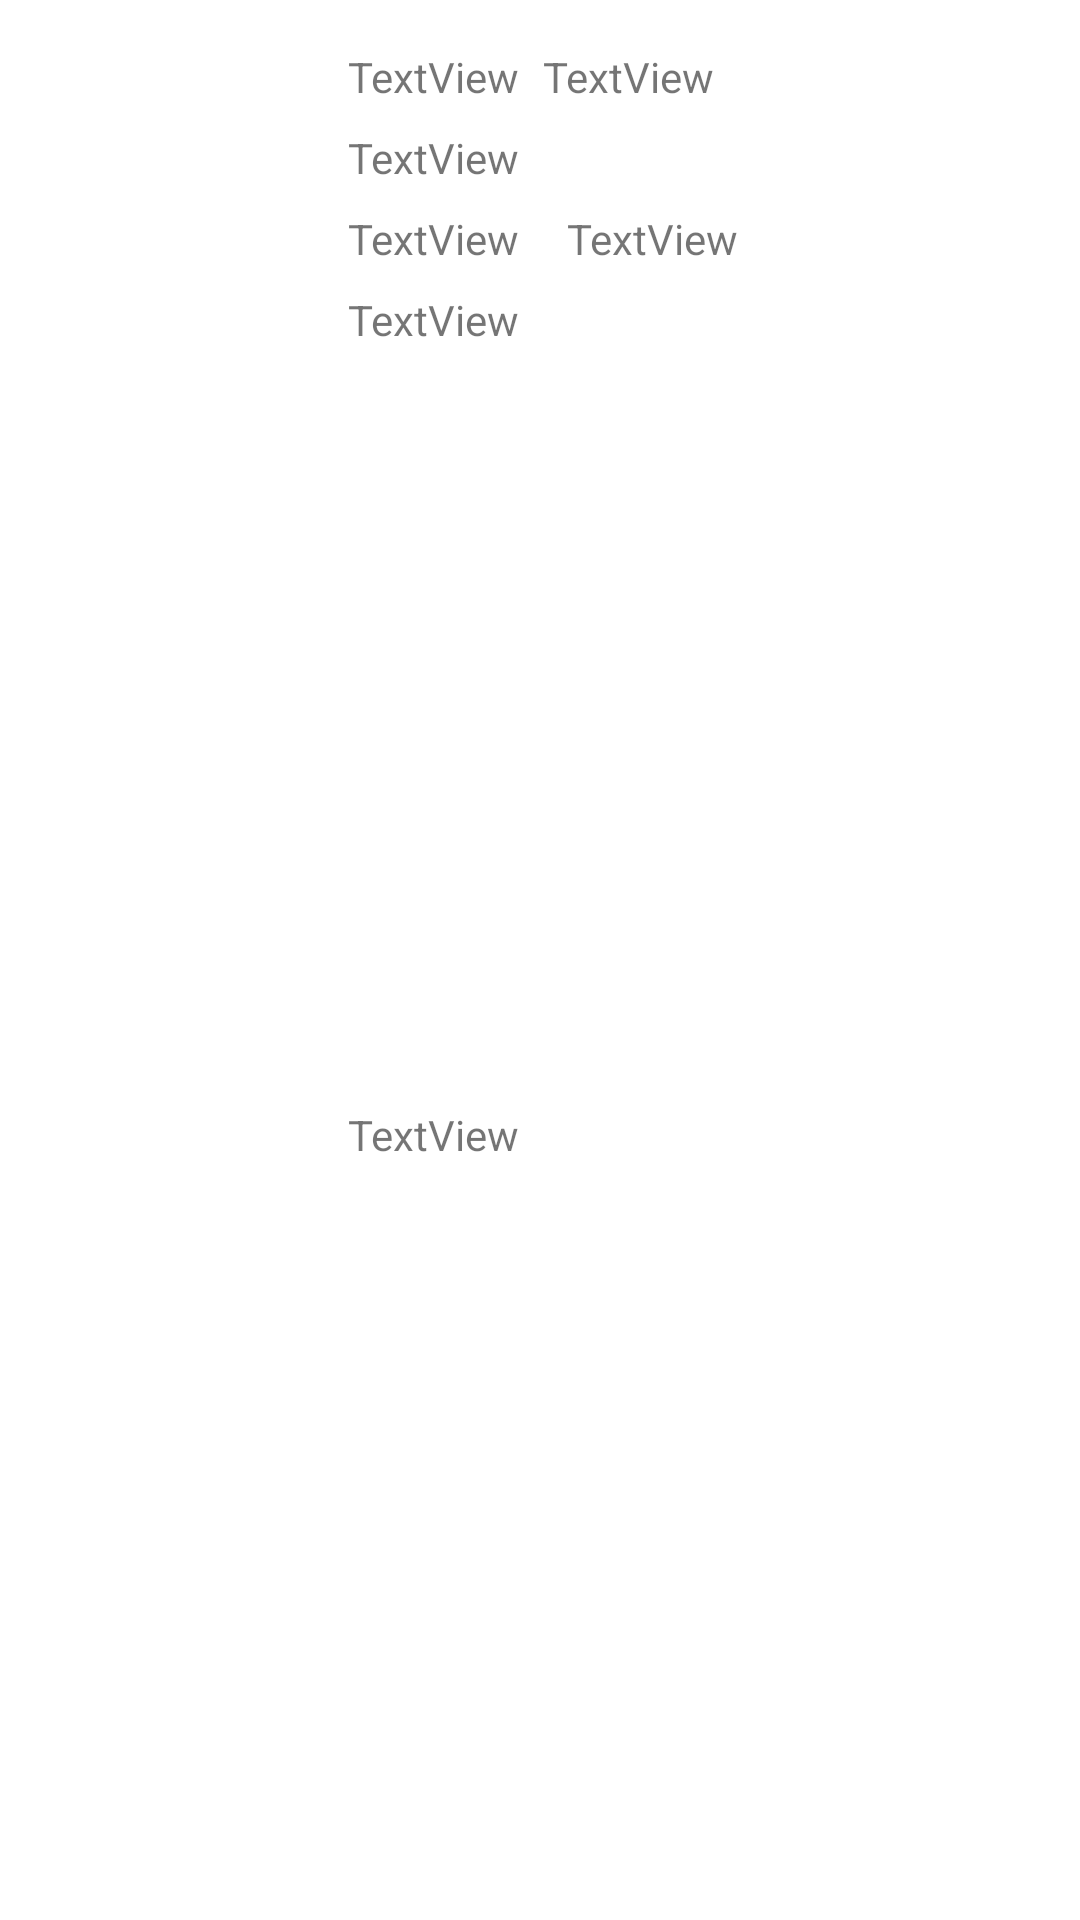

Here is an Android app screen rendered from its layout file. Give the layout XML and the strings, colors and styles it references.
<!-- AndroidManifest.xml: application theme Theme.Miskaatask -->
<!-- res/layout/country_layout.xml -->
<?xml version="1.0" encoding="utf-8"?>
<androidx.constraintlayout.widget.ConstraintLayout xmlns:android="http://schemas.android.com/apk/res/android"
    xmlns:app="http://schemas.android.com/apk/res-auto"
    xmlns:tools="http://schemas.android.com/tools"
    android:layout_width="match_parent"
    android:layout_height="wrap_content">


    <TextView
        android:id="@+id/country_name"
        android:layout_width="wrap_content"
        android:layout_height="wrap_content"
        android:layout_marginStart="8dp"
        android:layout_marginTop="8dp"
        android:text="TextView"
        app:layout_constraintStart_toEndOf="@+id/country_image"
        app:layout_constraintTop_toTopOf="@+id/country_image" />

    <TextView
        android:id="@+id/country_capital"
        android:layout_width="wrap_content"
        android:layout_height="wrap_content"
        android:layout_marginTop="8dp"
        android:text="TextView"
        app:layout_constraintStart_toStartOf="@+id/country_name"
        app:layout_constraintTop_toBottomOf="@+id/country_name" />

    <TextView
        android:id="@+id/country_subregion"
        android:layout_width="wrap_content"
        android:layout_height="wrap_content"
        android:layout_marginStart="16dp"
        android:text="TextView"
        app:layout_constraintBottom_toBottomOf="@+id/country_region"
        app:layout_constraintStart_toEndOf="@+id/country_region"
        app:layout_constraintTop_toTopOf="@+id/country_region" />

    <TextView
        android:id="@+id/country_region"
        android:layout_width="wrap_content"
        android:layout_height="wrap_content"
        android:layout_marginTop="8dp"
        android:text="TextView"
        app:layout_constraintStart_toStartOf="@+id/country_name"
        app:layout_constraintTop_toBottomOf="@+id/country_capital" />

    <ImageView
        android:id="@+id/country_image"
        android:layout_width="100dp"
        android:layout_height="100dp"
        android:layout_marginStart="8dp"
        android:layout_marginTop="8dp"
        app:layout_constraintStart_toStartOf="parent"
        app:layout_constraintTop_toTopOf="parent" />

    <TextView
        android:id="@+id/country_languages"
        android:layout_width="0dp"
        android:layout_height="wrap_content"
        android:layout_marginTop="8dp"
        android:layout_marginEnd="4dp"
        android:layout_marginBottom="8dp"
        android:text="TextView"
        app:layout_constraintBottom_toBottomOf="parent"
        app:layout_constraintEnd_toEndOf="parent"
        app:layout_constraintStart_toStartOf="@+id/country_borders"
        app:layout_constraintTop_toBottomOf="@+id/country_borders" />

    <TextView
        android:id="@+id/country_borders"
        android:layout_width="0dp"
        android:layout_height="wrap_content"
        android:layout_marginTop="8dp"
        android:layout_marginEnd="4dp"
        android:text="TextView"
        app:layout_constraintEnd_toEndOf="parent"
        app:layout_constraintStart_toStartOf="@+id/country_region"
        app:layout_constraintTop_toBottomOf="@+id/country_region" />

    <TextView
        android:id="@+id/country_population"
        android:layout_width="wrap_content"
        android:layout_height="wrap_content"
        android:layout_marginStart="8dp"
        android:text="TextView"
        app:layout_constraintBottom_toBottomOf="@+id/country_name"
        app:layout_constraintStart_toEndOf="@+id/country_name"
        app:layout_constraintTop_toTopOf="@+id/country_name" />
</androidx.constraintlayout.widget.ConstraintLayout>
<!-- resources referenced by this layout -->
<resources>
  <style name="Theme.Miskaatask" parent="Theme.MaterialComponents.DayNight.DarkActionBar">
          
          <item name="colorPrimary">@color/purple_500</item>
          <item name="colorPrimaryVariant">@color/purple_700</item>
          <item name="colorOnPrimary">@color/white</item>
          
          <item name="colorSecondary">@color/teal_200</item>
          <item name="colorSecondaryVariant">@color/teal_700</item>
          <item name="colorOnSecondary">@color/black</item>
          
          <item name="android:statusBarColor" tools:targetApi="l">?attr/colorPrimaryVariant</item>
          
      </style>
  <!-- not gathered from this repository: default colours our renderer supplied (Android Studio template values) -->
  <color name="purple_500">#FF6200EE</color>
  <color name="purple_700">#FF3700B3</color>
  <color name="teal_200">#FF03DAC5</color>
  <color name="teal_700">#FF018786</color>
  <color name="black">#FF000000</color>
  <color name="white">#FFFFFFFF</color>
</resources>
